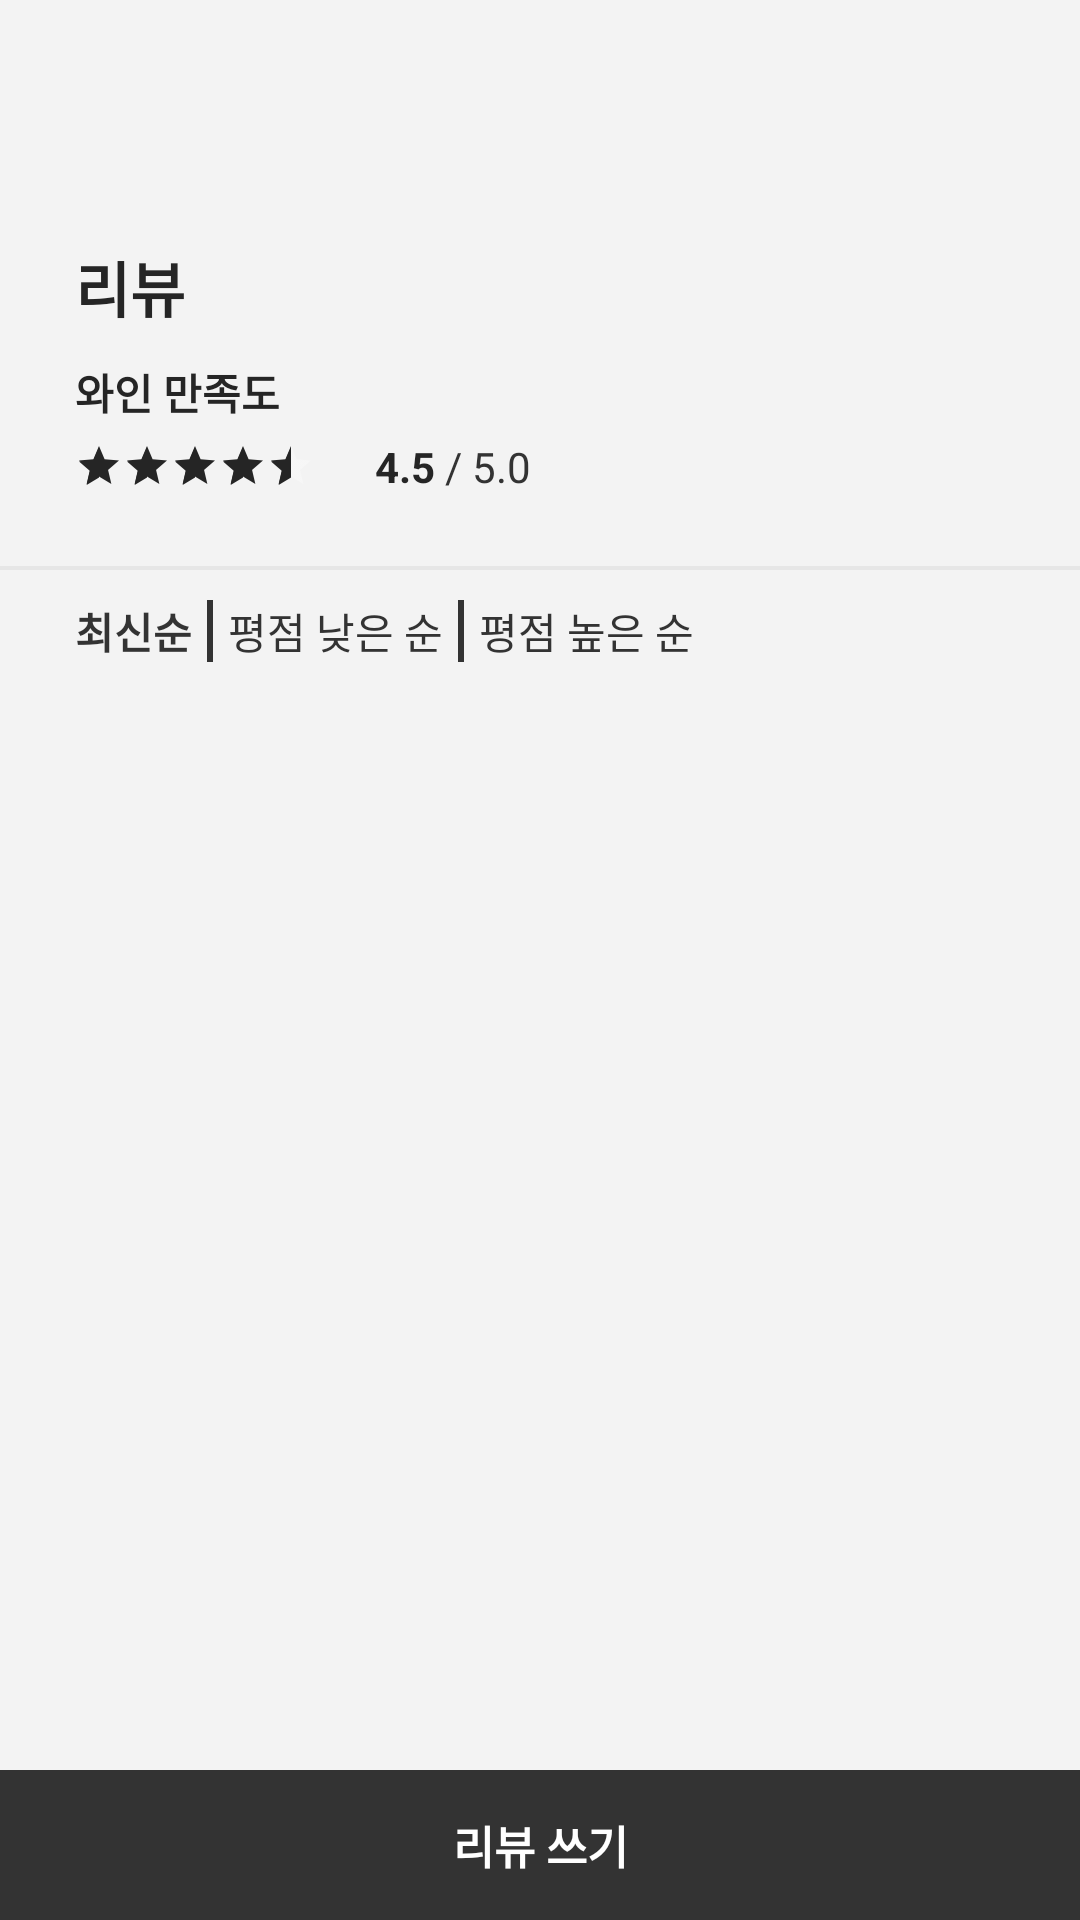

Reconstruct the res/layout file that produces this screen, plus the resources it refers to.
<!-- AndroidManifest.xml: application theme Theme.WINNUS -->
<!-- res/layout/activity_all_reviews.xml -->
<androidx.constraintlayout.widget.ConstraintLayout
    android:orientation="vertical"
    xmlns:android="http://schemas.android.com/apk/res/android"
    android:layout_width="match_parent"
    android:layout_height="match_parent"
    xmlns:app="http://schemas.android.com/apk/res-auto">

    <com.google.android.material.appbar.AppBarLayout

        app:layout_constraintTop_toTopOf="parent"
        android:id="@+id/appbar"
        android:layout_width="match_parent"
        android:layout_height="wrap_content">

        <com.google.android.material.appbar.CollapsingToolbarLayout
            android:layout_width="match_parent"
            android:layout_height="wrap_content"
            android:fitsSystemWindows="true"
            android:background="@color/white"
            app:layout_scrollFlags="scroll|enterAlways">

            <androidx.appcompat.widget.Toolbar
                android:background="#F3F3F3"
                android:id="@+id/toolbar"
                android:layout_width="match_parent"
                android:layout_height="?attr/actionBarSize"
                app:layout_collapseMode="pin"
                app:contentInsetStart="0dp"
                >
            </androidx.appcompat.widget.Toolbar>
        </com.google.android.material.appbar.CollapsingToolbarLayout>
    </com.google.android.material.appbar.AppBarLayout>

    <LinearLayout
        app:layout_constraintBottom_toBottomOf="parent"
        android:id="@+id/linear_bottom_filter"
        android:layout_width="match_parent"
        android:layout_height="wrap_content"
        android:orientation="horizontal" >
        <TextView
            android:id="@+id/btn_write_review"
            android:textStyle="bold"
            android:textColor="@color/white"
            android:textSize="15sp"
            android:gravity="center"
            android:text="리뷰 쓰기"
            android:textAlignment="center"
            android:background="@color/main_gray"
            android:layout_width="match_parent"
            android:layout_height="50dp"/>
    </LinearLayout>

    <androidx.core.widget.NestedScrollView
        android:background="#F3F3F3"
        app:layout_constraintTop_toBottomOf="@id/appbar"
        app:layout_constraintBottom_toTopOf="@id/linear_bottom_filter"
        android:layout_width="match_parent"
        android:layout_height="0dp">
        <LinearLayout
            android:orientation="vertical"
            android:layout_width="match_parent"
            android:layout_height="match_parent">
            <LinearLayout
                android:background="@drawable/bottom_gray_boarder"
                android:orientation="vertical"
                android:padding="@dimen/row_left_margin"
                android:layout_width="match_parent"
                android:layout_height="wrap_content">

                <TextView
                    android:layout_marginBottom="10dp"
                    android:textSize="@dimen/title_text"
                    android:textColor="@color/main_black"
                    android:textStyle="bold"
                    android:text="리뷰"
                    android:layout_width="wrap_content"
                    android:layout_height="wrap_content"/>

                <TextView
                    android:layout_marginBottom="5dp"
                    android:textColor="@color/main_black"
                    android:textStyle="bold"
                    android:text="와인 만족도"
                    android:layout_width="wrap_content"
                    android:layout_height="wrap_content"/>

                <LinearLayout
                    android:layout_width="match_parent"
                    android:layout_height="wrap_content">

                    <RatingBar
                        android:id="@+id/rating_detail_review"
                        android:layout_gravity="center"
                        android:theme="@style/RatingBar"
                        android:numStars="5"
                        android:rating="4.5"
                        android:stepSize="0.5"
                        android:isIndicator="true"
                        style="@style/Widget.AppCompat.RatingBar.Small"
                        android:layout_width="wrap_content"
                        android:layout_height="wrap_content"/>

                    <TextView
                        android:id="@+id/tv_detail_wine_rating_small"
                        android:textColor="@color/main_black"
                        android:textStyle="bold"
                        android:text="4.5"
                        android:layout_marginStart="20dp"
                        android:layout_width="wrap_content"
                        android:layout_height="wrap_content"/>
                    <TextView
                        android:textColor="@color/main_gray"
                        android:text=" / 5.0"
                        android:layout_width="wrap_content"
                        android:layout_height="wrap_content"/>
                </LinearLayout>
            </LinearLayout>
            <LinearLayout
                android:background="#F3F3F3"
                android:paddingVertical="10dp"
                android:paddingHorizontal="@dimen/row_left_margin"
                android:orientation="horizontal"
                android:layout_width="match_parent"
                android:layout_height="wrap_content">
                <TextView
                    android:textStyle="bold"
                    android:onClick="sortReview"
                    android:id="@+id/tv_sort_review_new"
                    android:textColor="@color/main_gray"
                    android:layout_marginEnd="5dp"
                    android:text="최신순"
                    android:layout_width="wrap_content"
                    android:layout_height="wrap_content"/>

                <TextView
                    android:onClick="sortReview"
                    android:id="@+id/tv_sort_review_low"
                    android:layout_marginEnd="5dp"
                    android:background="@drawable/left_gray_small_border"
                    android:textColor="@color/main_gray"
                    android:paddingStart="7dp"
                    android:text="평점 낮은 순"
                    android:layout_width="wrap_content"
                    android:layout_height="wrap_content"/>

                <TextView
                    android:onClick="sortReview"
                    android:id="@+id/tv_sort_review_high"
                    android:background="@drawable/left_gray_small_border"
                    android:textColor="@color/main_gray"
                    android:paddingStart="7dp"
                    android:text="평점 높은 순"
                    android:layout_width="wrap_content"
                    android:layout_height="wrap_content"/>
            </LinearLayout>
            <androidx.recyclerview.widget.RecyclerView
                android:overScrollMode="never"
                android:background="#F3F3F3"
                android:id="@+id/recycler_detail_reviews"
                android:layout_width="match_parent"
                android:layout_height="match_parent"/>

        </LinearLayout>
    </androidx.core.widget.NestedScrollView>

</androidx.constraintlayout.widget.ConstraintLayout>
<!-- resources referenced by this layout -->
<resources>
  <color name="main_black">#252525</color>
  <color name="main_gray">#333333</color>
  <color name="white">#FFFFFFFF</color>
  <dimen name="row_left_margin">25dp</dimen>
  <dimen name="title_text">20sp</dimen>
  <!-- drawable bottom_gray_boarder (drawable-v24) -->
  <?xml version="1.0" encoding="utf-8"?>
  <layer-list xmlns:android="http://schemas.android.com/apk/res/android">
  
      <item>
          <shape android:shape="rectangle">
              <solid android:color="@color/soft_gray" />
          </shape>
      </item>
  
      <item android:bottom="1.5dp">
          <shape android:shape="rectangle">
              <solid android:color="#F3F3F3" />
          </shape>
      </item>
  
  </layer-list>
  <!-- drawable left_gray_small_border (drawable-v24) -->
  <?xml version="1.0" encoding="utf-8"?>
  <layer-list xmlns:android="http://schemas.android.com/apk/res/android">
  
      <item>
          <shape android:shape="rectangle">
              <solid android:color="@color/main_gray" />
          </shape>
      </item>
  
      <item android:left="2dp">
          <shape android:shape="rectangle">
              <solid android:color="#F3F3F3" />
          </shape>
      </item>
  
  </layer-list>
  <style name="RatingBar" parent="Theme.AppCompat">
          <item name="colorControlNormal">@color/white</item>
          <item name="colorControlActivated">@color/main_black</item>
      </style>
  <style name="Theme.WINNUS" parent="Theme.MaterialComponents.DayNight.NoActionBar">
          
          <item name="colorPrimary">@color/purple_500</item>
          <item name="colorPrimaryVariant">@color/purple_700</item>
          <item name="colorOnPrimary">@color/white</item>
          
          <item name="colorSecondary">@color/teal_200</item>
          <item name="colorSecondaryVariant">@color/teal_700</item>
          <item name="colorOnSecondary">@color/black</item>
          
          <item name="android:statusBarColor">@color/white</item>
          
      </style>
  <color name="soft_gray">#E6E6E6</color>
  <color name="purple_500">#FF6200EE</color>
  <color name="purple_700">#FF3700B3</color>
  <color name="teal_200">#FF03DAC5</color>
  <color name="teal_700">#FF018786</color>
  <color name="black">#FF000000</color>
</resources>
